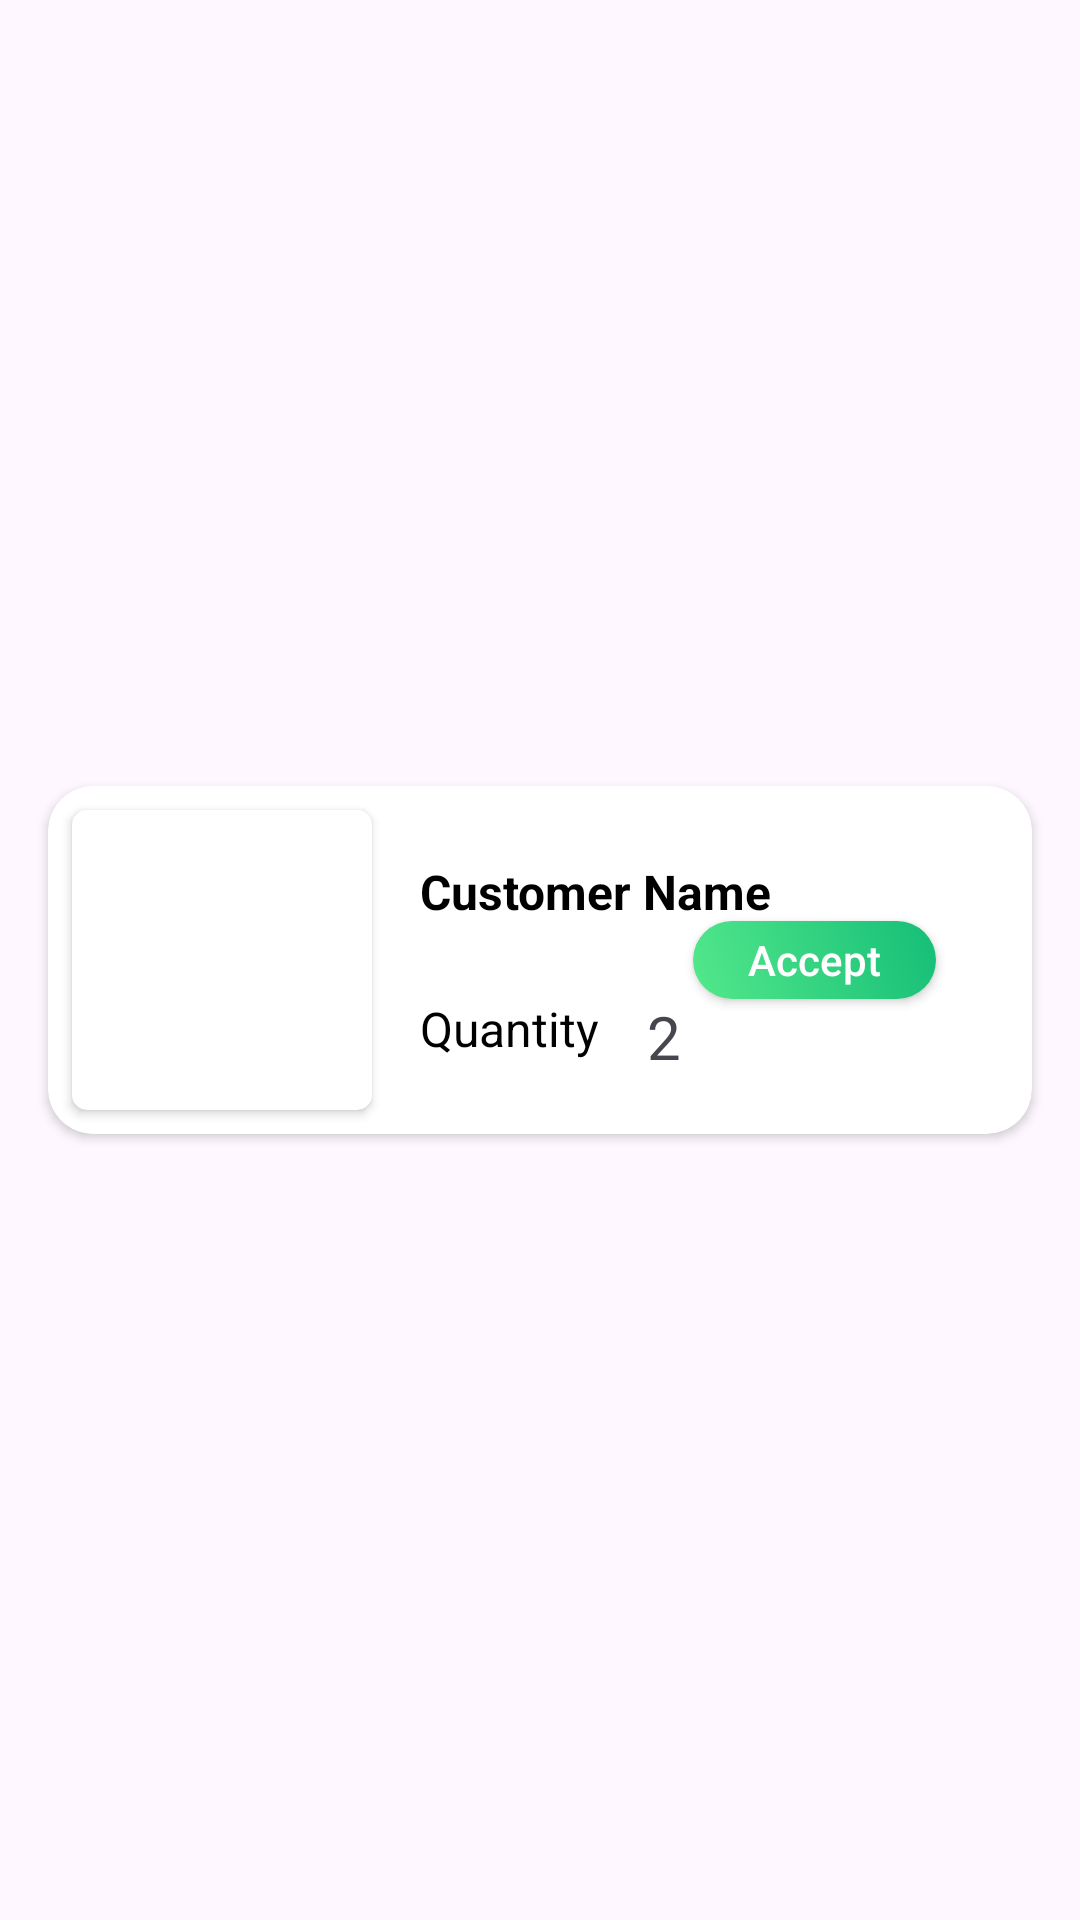

Layout XML and referenced resources for this Android screen:
<!-- AndroidManifest.xml: application theme Theme.AdminGluttony -->
<!-- res/layout/pending_order_item.xml -->
<?xml version="1.0" encoding="utf-8"?>
<androidx.constraintlayout.widget.ConstraintLayout xmlns:android="http://schemas.android.com/apk/res/android"
    xmlns:app="http://schemas.android.com/apk/res-auto"
    xmlns:tools="http://schemas.android.com/tools"
    android:layout_width="match_parent"
    android:layout_height="wrap_content">

    <androidx.cardview.widget.CardView
        android:layout_width="match_parent"
        android:layout_height="116dp"
        app:cardCornerRadius="15dp"
        android:elevation="5dp"
        android:layout_marginLeft="16dp"
        android:layout_marginRight="16dp"
        android:layout_marginTop="8dp"
        android:layout_marginBottom="8dp"
        app:layout_constraintBottom_toBottomOf="parent"
        app:layout_constraintEnd_toEndOf="parent"
        app:layout_constraintStart_toStartOf="parent"
        app:layout_constraintTop_toTopOf="parent">

        <androidx.constraintlayout.widget.ConstraintLayout
            android:layout_width="match_parent"
            android:layout_height="match_parent">

            <androidx.cardview.widget.CardView
                android:id="@+id/cardView2"
                android:layout_width="wrap_content"
                android:layout_height="wrap_content"
                android:layout_marginLeft="8dp"
                android:layout_marginTop="8dp"
                android:layout_marginBottom="8dp"
                app:cardCornerRadius="5dp"
                app:layout_constraintBottom_toBottomOf="parent"
                app:layout_constraintStart_toStartOf="parent"
                app:layout_constraintTop_toTopOf="parent">

                <ImageView
                    android:id="@+id/PendingOrderImageView"
                    android:layout_width="100dp"
                    android:layout_height="100dp"
                    tools:srcCompat="@tools:sample/avatars" />
            </androidx.cardview.widget.CardView>

            <TextView
                android:id="@+id/PendingOrderCustomerName"
                android:layout_width="wrap_content"
                android:layout_height="wrap_content"
                android:layout_marginStart="16dp"
                android:text="Customer Name"
                android:textColor="@color/black"
                android:textSize="16sp"
                android:textStyle="bold"
                app:layout_constraintBottom_toTopOf="@+id/PendingOrdersQuantity"
                app:layout_constraintStart_toEndOf="@+id/cardView2"
                app:layout_constraintTop_toTopOf="parent" />

            <TextView
                android:id="@+id/PendingOrdersQuantity"
                android:layout_width="wrap_content"
                android:layout_height="wrap_content"
                android:text="Quantity"
                android:textColor="@color/black"
                android:textSize="16sp"
                app:layout_constraintBottom_toBottomOf="parent"
                app:layout_constraintStart_toStartOf="@+id/PendingOrderCustomerName"
                app:layout_constraintTop_toBottomOf="@+id/PendingOrderCustomerName" />

            <TextView
                android:id="@+id/PendingOrdersCount"
                android:layout_width="wrap_content"
                android:layout_height="wrap_content"
                android:layout_marginStart="16dp"
                android:text="2"
                android:textColor="@color/textColor"
                android:textSize="20sp"
                app:layout_constraintStart_toEndOf="@+id/PendingOrdersQuantity"
                app:layout_constraintTop_toTopOf="@+id/PendingOrdersQuantity" />

            <androidx.appcompat.widget.AppCompatButton
                android:id="@+id/PendingOrdersAcceptButton"
                android:layout_width="81dp"
                android:layout_height="26dp"
                android:background="@drawable/greengradientbutton"
                android:text="Accept"
                android:textAllCaps="false"
                android:textColor="@color/white"
                android:layout_marginRight="32dp"
                app:layout_constraintBottom_toBottomOf="@+id/PendingOrdersQuantity"
                app:layout_constraintEnd_toEndOf="parent"
                app:layout_constraintTop_toTopOf="@+id/PendingOrderCustomerName" />


        </androidx.constraintlayout.widget.ConstraintLayout>

    </androidx.cardview.widget.CardView>

</androidx.constraintlayout.widget.ConstraintLayout>
<!-- resources referenced by this layout -->
<resources>
  <!-- drawable greengradientbutton (drawable) -->
  <?xml version="1.0" encoding="utf-8"?>
  <shape xmlns:android="http://schemas.android.com/apk/res/android">
  <gradient android:startColor="#53E88B"
              android:endColor="#15BE77"
      android:angle="45"/>
      <corners android:radius="15dp"/>
  
  </shape>
  <style name="Theme.AdminGluttony" parent="Base.Theme.AdminGluttony" />
  <style name="Base.Theme.AdminGluttony" parent="Theme.Material3.DayNight.NoActionBar">
          
          
      </style>
  <!-- not gathered from this repository: default colours our renderer supplied (Android Studio template values) -->
  <color name="black">#FF000000</color>
  <color name="white">#FFFFFFFF</color>
</resources>
